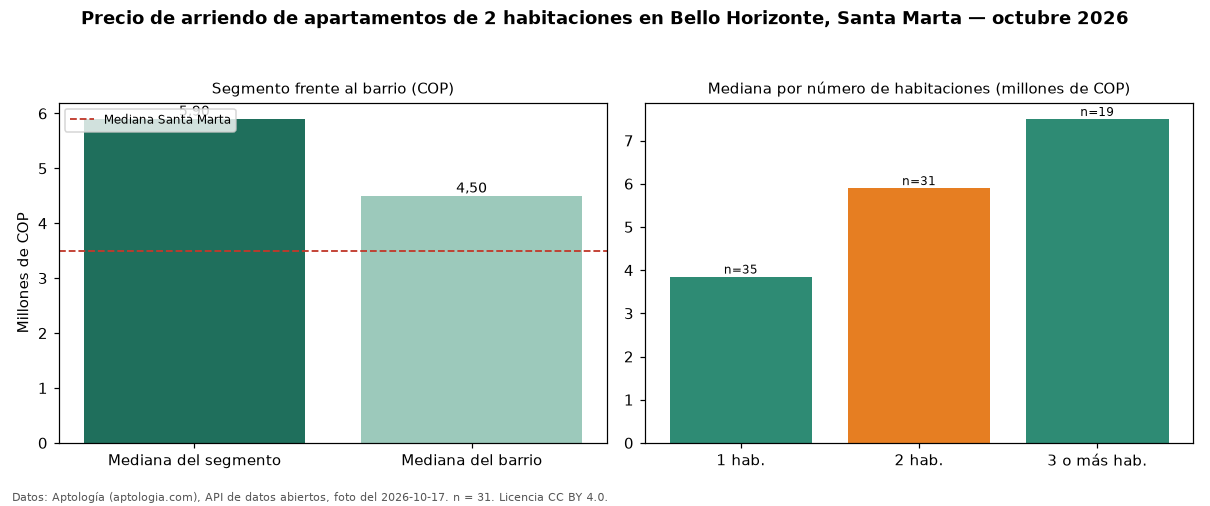

The file beside this chart, header and first rows:
seccion, metrica, valor_cop, n
precio, mediana, 5900000, 31
habitaciones, 1, 3850000, 35
habitaciones, 2, 5900000, 31
habitaciones, 3+, 7500000, 19
barrio, mediana_barrio_todos_los_tamanos, 4500000, 85
ciudad, mediana_ciudad, 3500000, 
fuente, fecha_foto, 2026-10-17, 
fuente, atribucion, https://www.aptologia.com/arriendo/santa…, 
